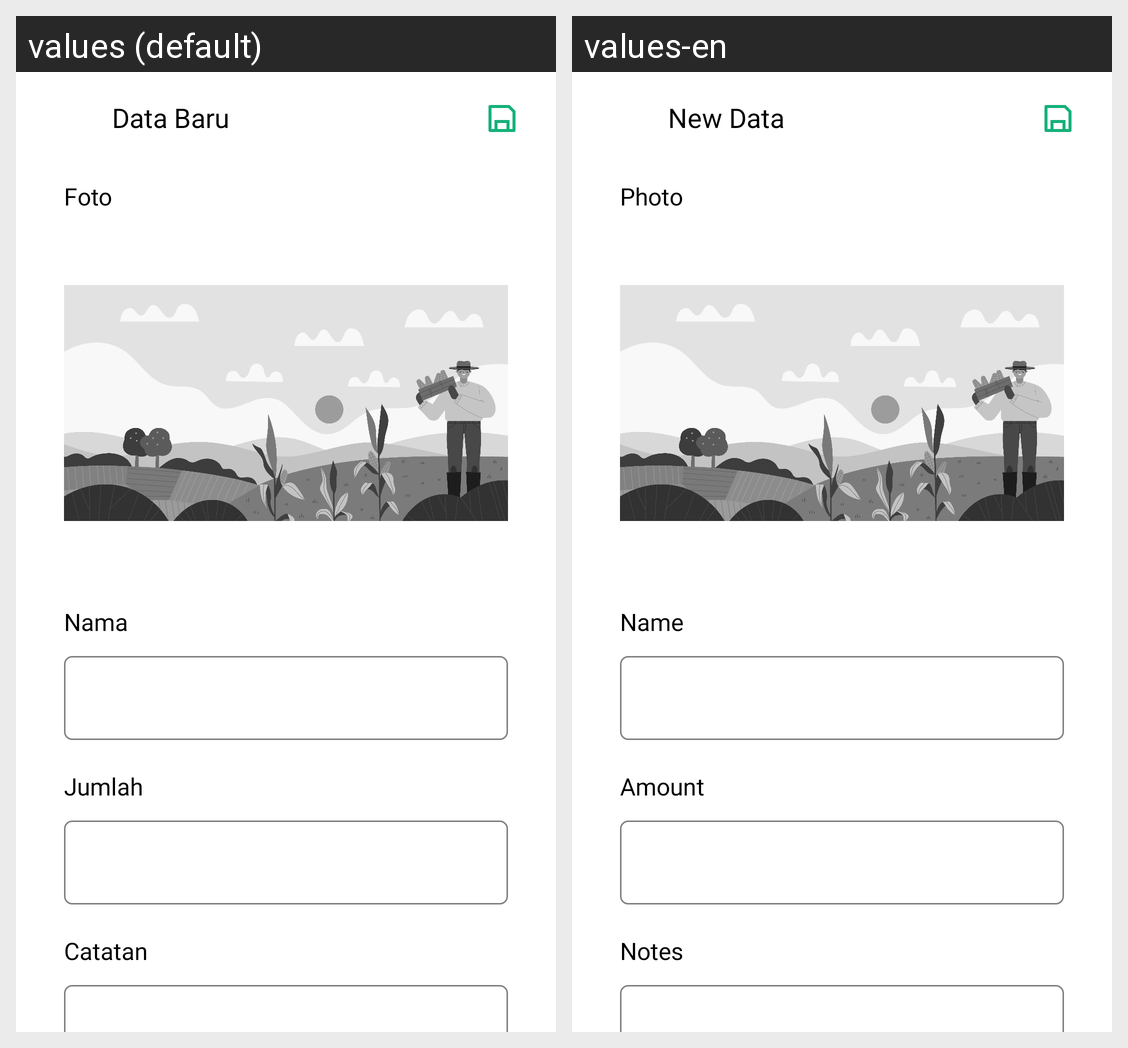

Locale-by-locale string values for the Android screen shown in this grid:
Android screen res/layout/fragment_invetory_insert_detail.xml rendered under 2 locales, left to right: values (default), values-en. Device: Nexus 5 (rendered at 1080×1920; each locale shown at half size, 540×960, under a caption strip naming it); theme Theme.RifsaMobile.dark.
Strings drawn on this screen, with the default value and each locale's value (text and hints the layout hard-codes, and strings that could not be matched under every locale, appear in the picture but are not listed):

fragment_inventory_new_title
  values: Data Baru
  values-en: New Data

name
  values: Nama
  values-en: Name

fragment_inventory_amount_title
  values: Jumlah
  values-en: Amount

fragment_inventory_photo
  values: Foto
  values-en: Photo

fragment_harvest_noted
  values: Catatan
  values-en: Notes
